Image classification data set "Imagenes360" (AgroJuan/Imagenes360 on GitHub). Class labels (6): aceptable, borrosa, correct, nitida, sobreexpuesta, subexpuesta.

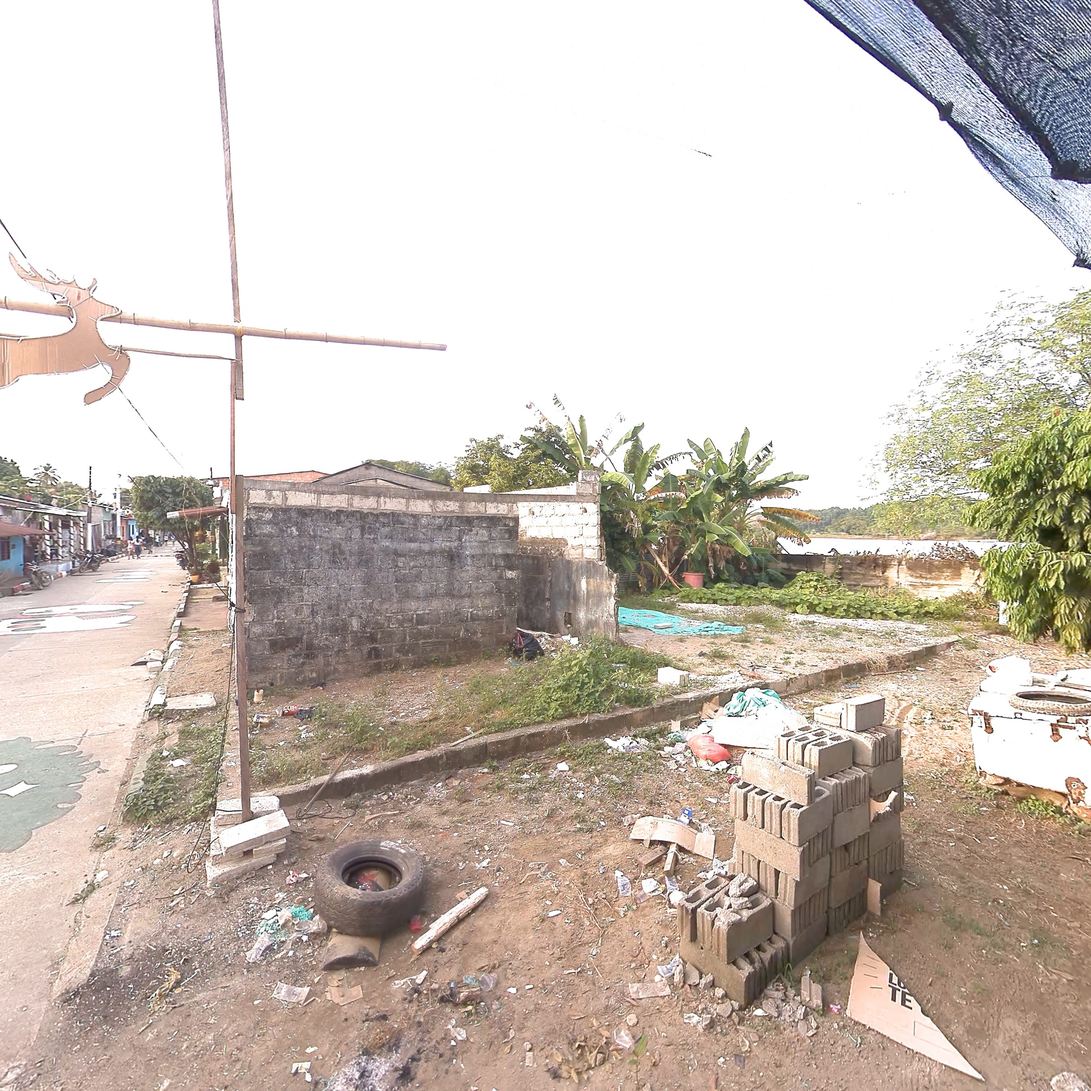
Label: correct

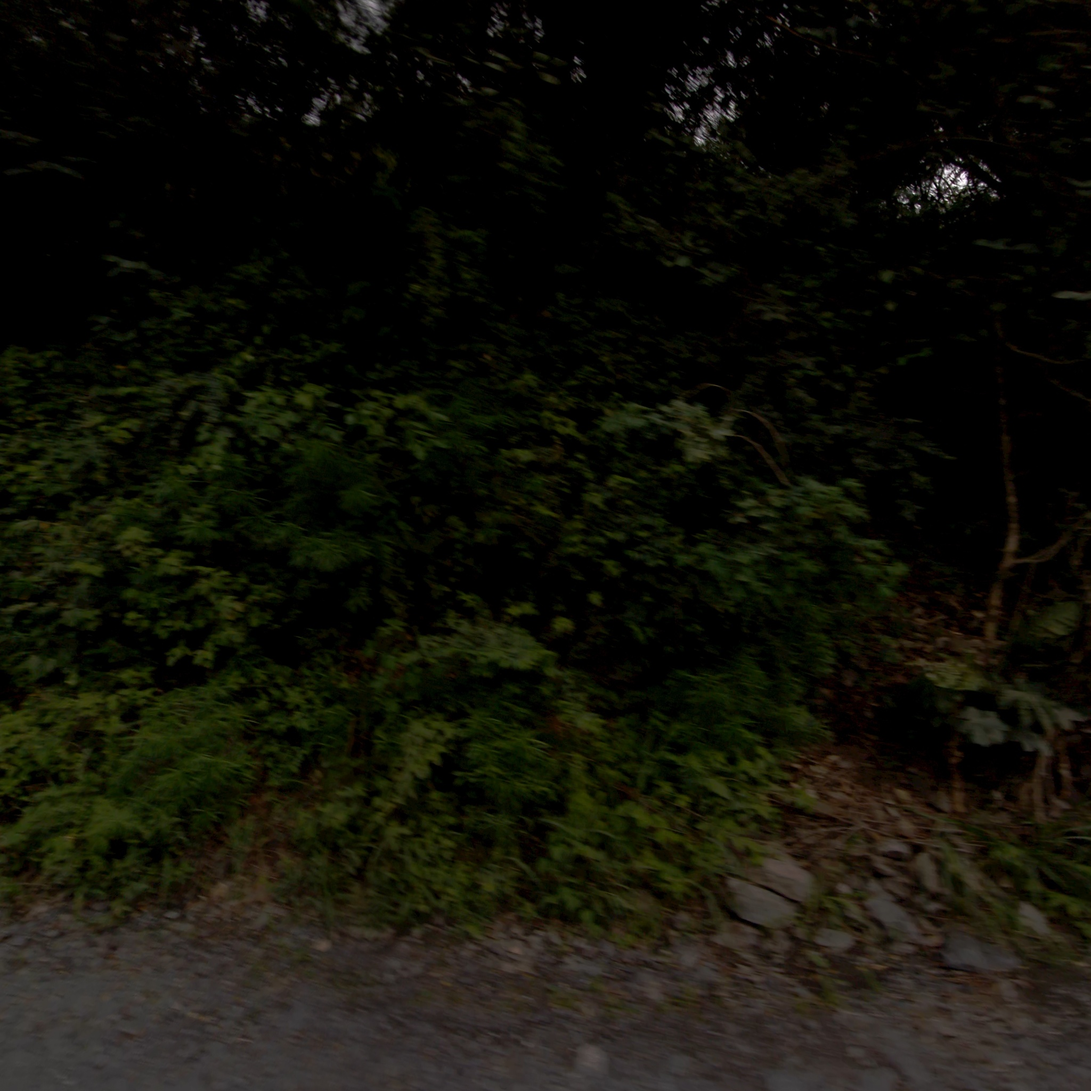
Label: borrosa

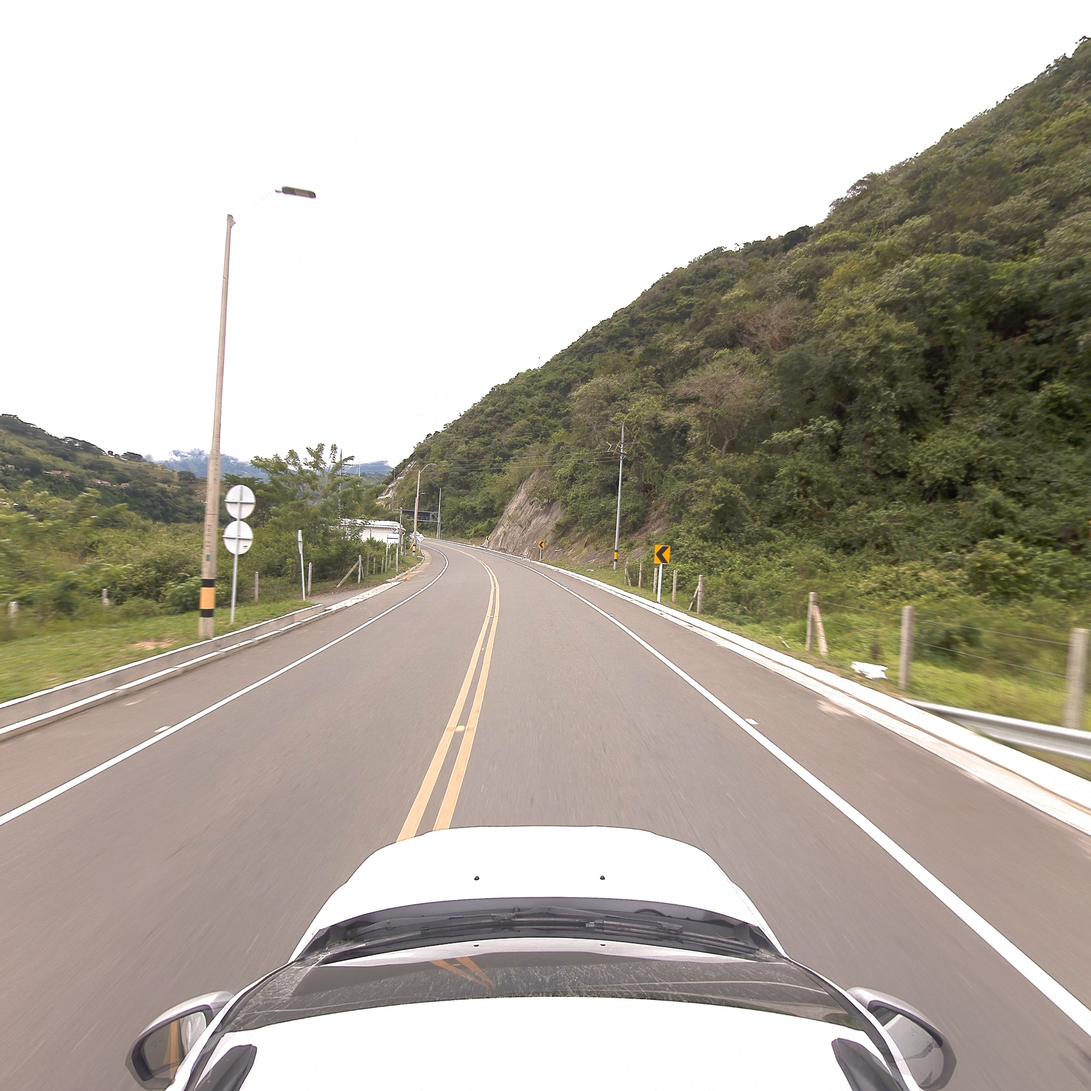
Label: nitida

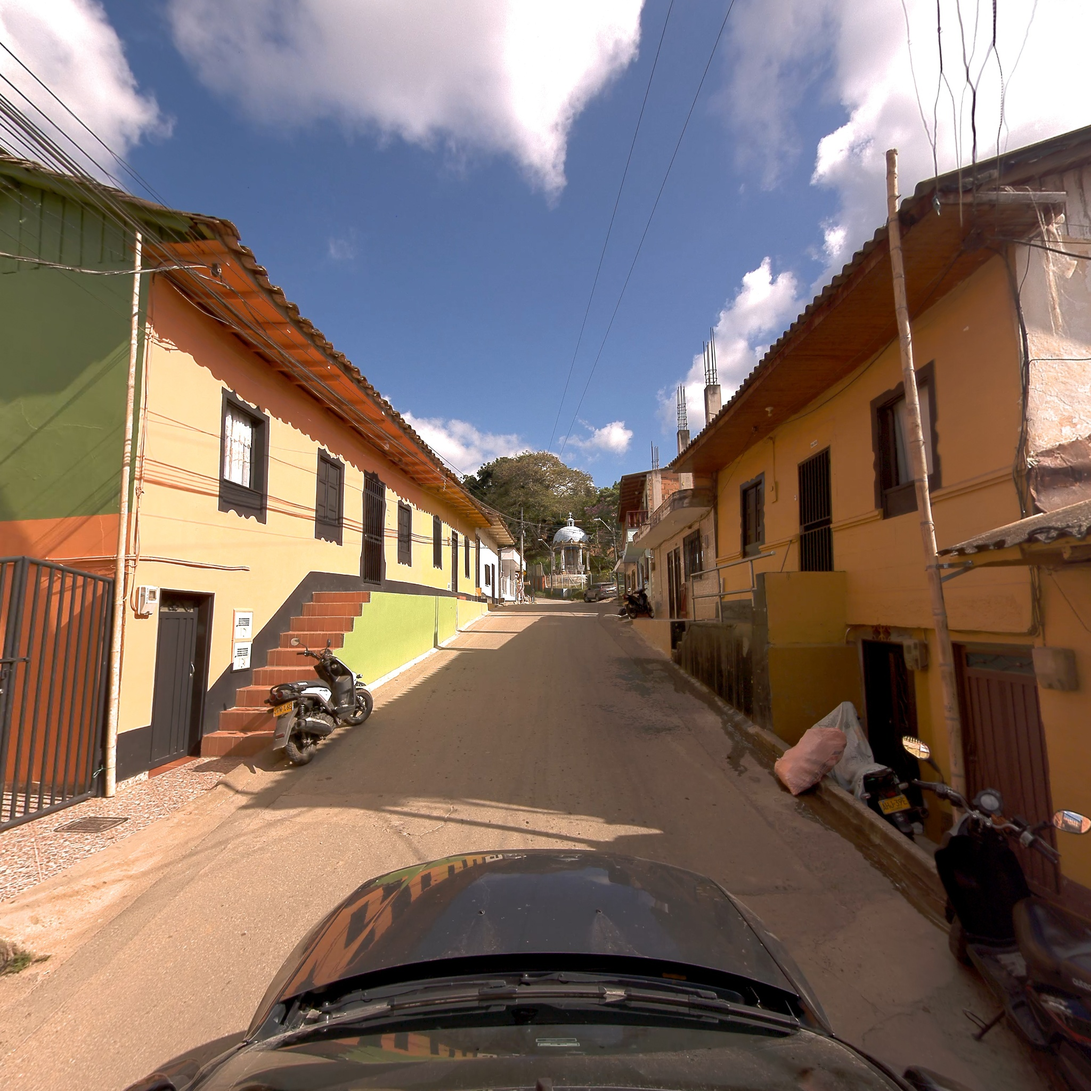
Label: correct

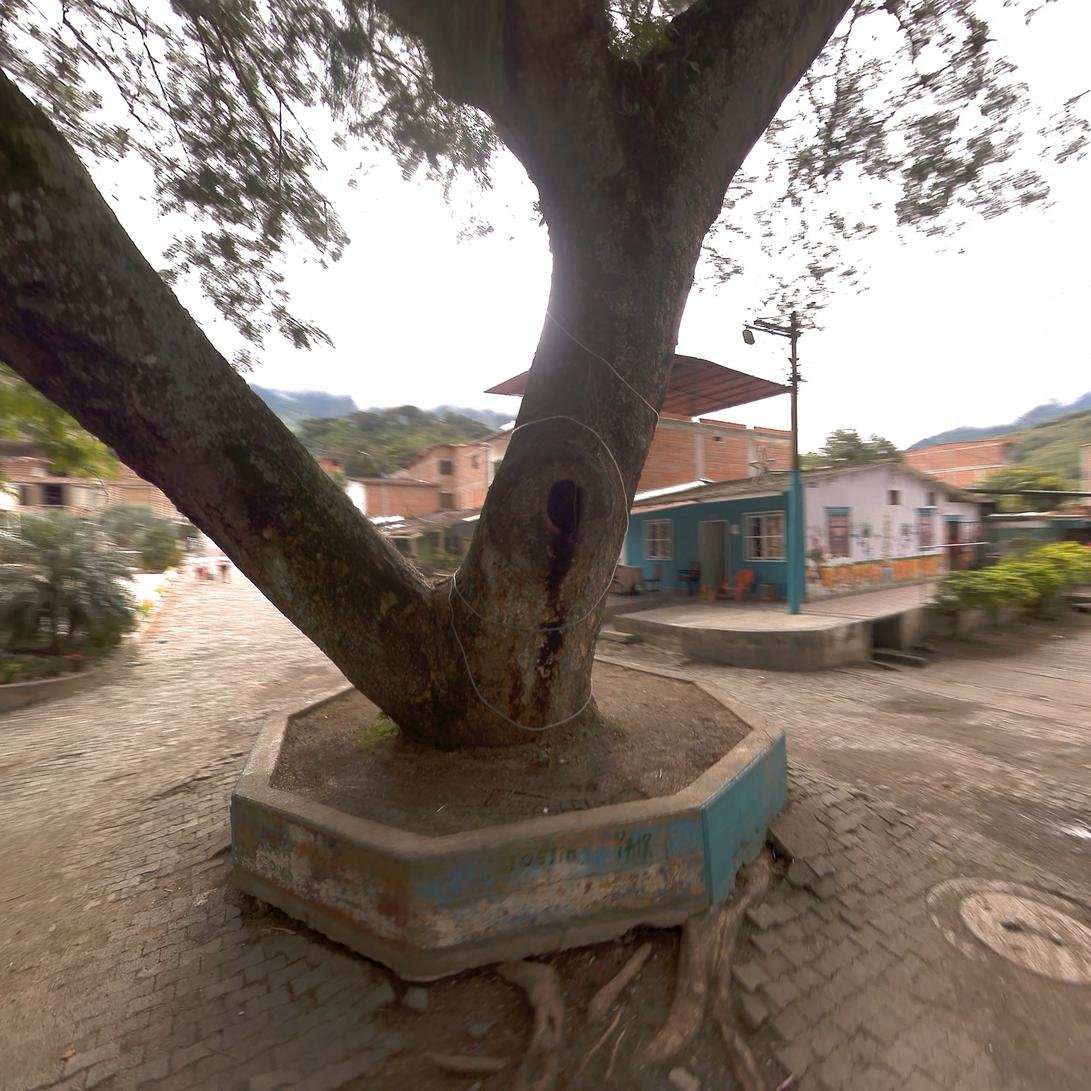
Label: correct

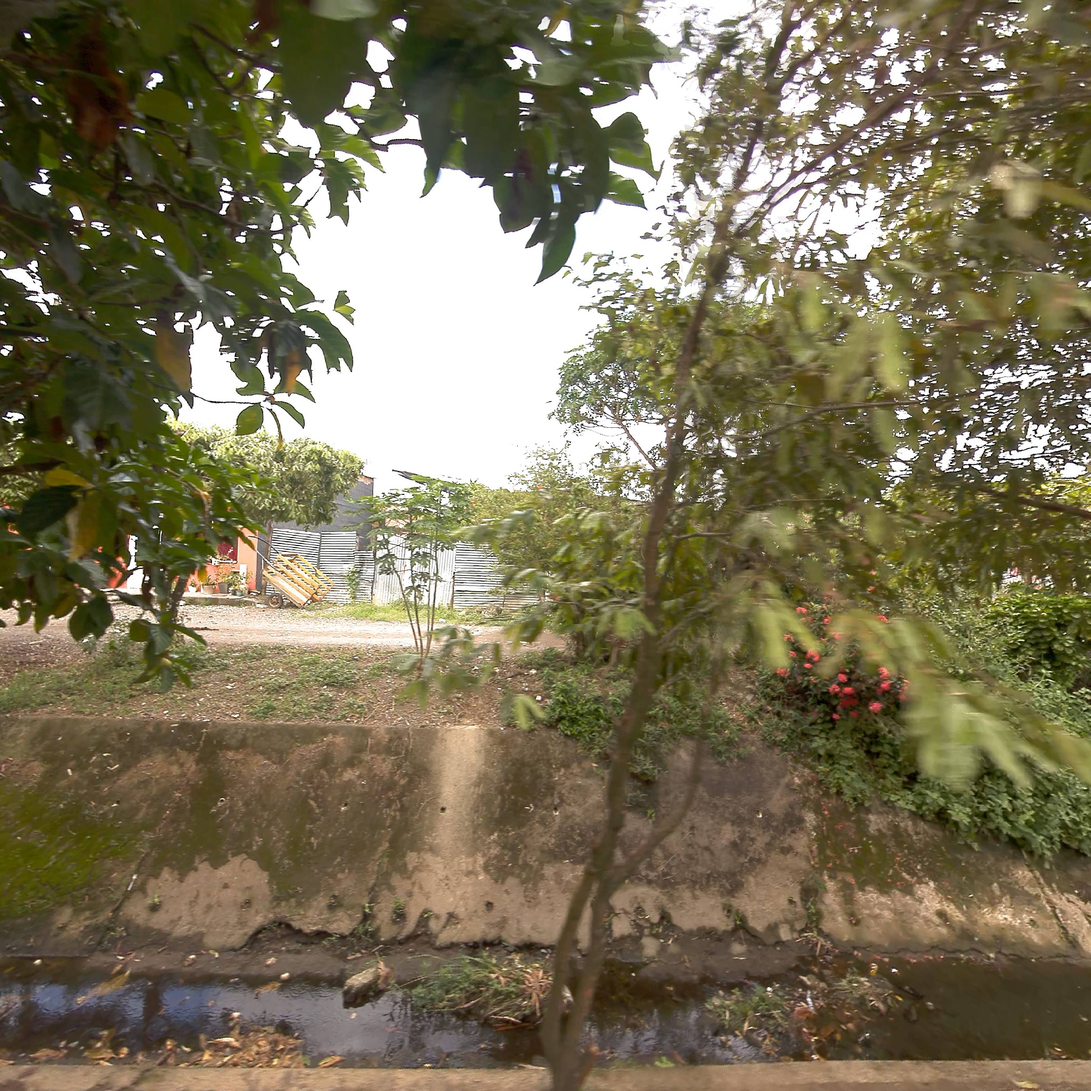
Label: aceptable
